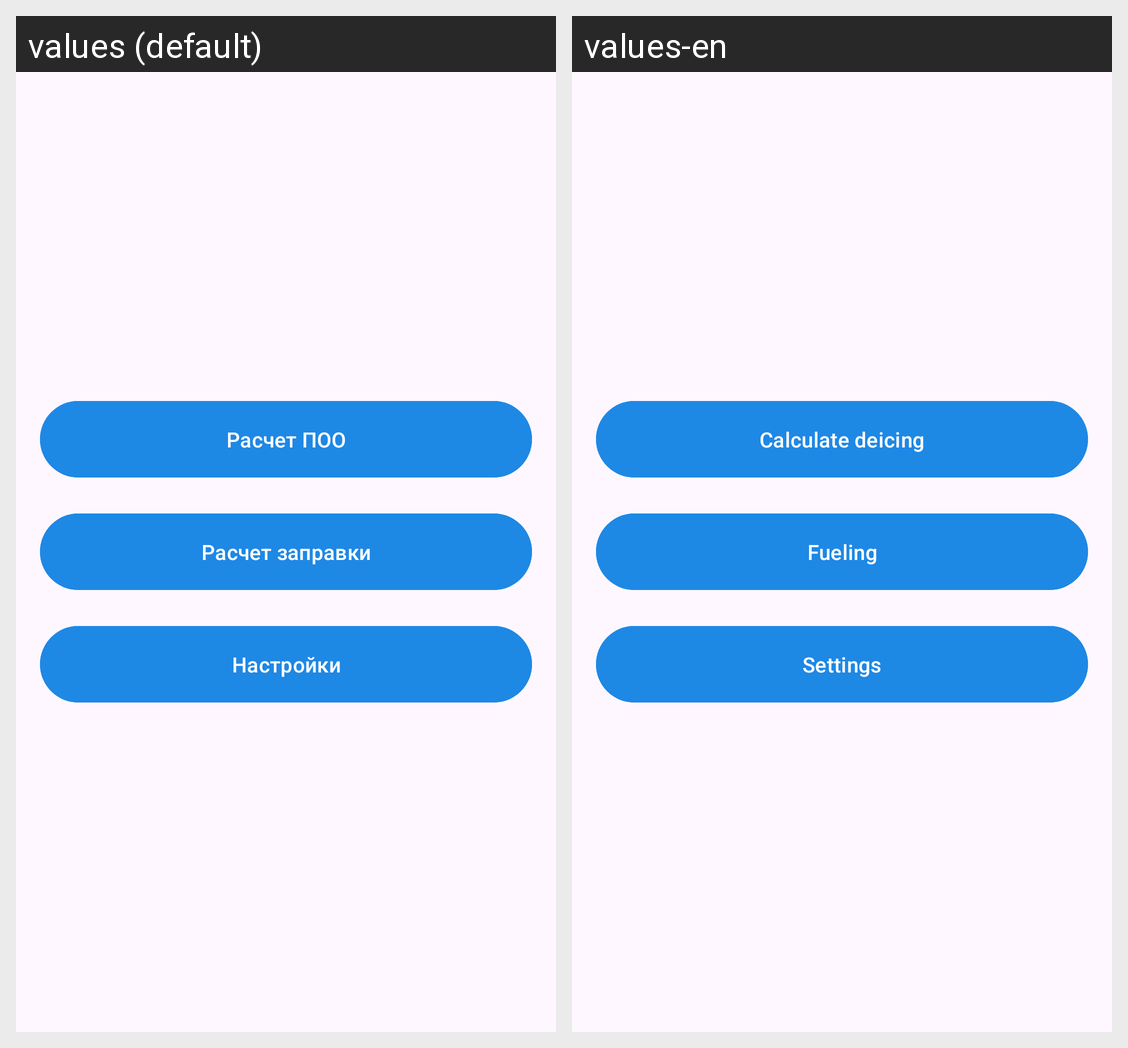

Locale-by-locale string values for the Android screen shown in this grid:
Android screen res/layout/fragment_home.xml rendered under 2 locales, left to right: values (default), values-en. Device: Nexus 5 (rendered at 1080×1920; each locale shown at half size, 540×960, under a caption strip naming it); theme Theme.AndroidTemplate.
Strings drawn on this screen, with the default value and each locale's value (text and hints the layout hard-codes, and strings that could not be matched under every locale, appear in the picture but are not listed):

menu_deicing
  values: Расчет ПОО
  values-en: Calculate deicing

menu_fueling
  values: Расчет заправки
  values-en: Fueling

menu_settings
  values: Настройки
  values-en: Settings
